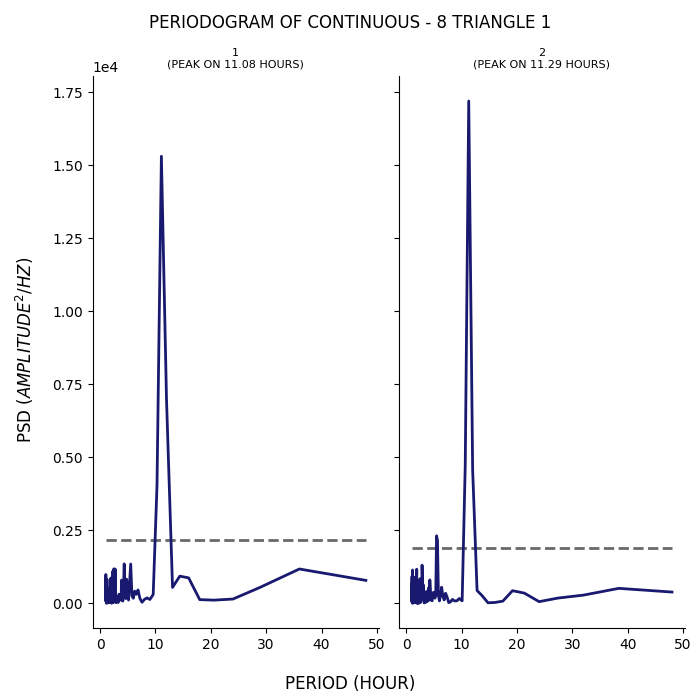

Data behind this chart, as committed beside it:
test, period, psd
1, 48.0, 780.4
1, 36.0, 1170
1, 28.8, 532.7
1, 24.0, 141.3
1, 20.57, 103.8
1, 18.0, 121.6
1, 16.0, 865.6
1, 14.4, 925.5
1, 13.09, 539.6
1, 12.0, 6983
1, 11.08, 15300
1, 10.29, 4034
1, 9.6, 297.9
1, 9.0, 126.1
1, 8.471, 179.8
1, 8.0, 126.4
1, 7.579, 30.98
1, 7.2, 162
1, 6.857, 452.3
1, 6.545, 302.6
1, 6.261, 411.6
1, 6.0, 166.7
1, 5.76, 251.3
1, 5.538, 1340
1, 5.333, 701.7
1, 5.143, 105.9
1, 4.966, 506.5
1, 4.8, 820.8
1, 4.645, 157.1
1, 4.5, 216.3
1, 4.364, 1346
1, 4.235, 489
1, 4.114, 72.01
1, 4.0, 297.4
1, 3.892, 788.3
1, 3.789, 101.4
1, 3.692, 294.4
1, 3.6, 260.6
1, 3.512, 199.7
1, 3.429, 304.1
1, 3.349, 242.2
1, 3.273, 23.34
1, 3.2, 203
1, 3.13, 185.9
1, 3.064, 174.7
1, 3.0, 49.51
1, 2.939, 139.2
1, 2.88, 17.42
1, 2.824, 63.66
1, 2.769, 749.3
1, 2.717, 1172
1, 2.667, 123.2
1, 2.618, 368.9
1, 2.571, 433.2
1, 2.526, 566.3
1, 2.483, 1174
1, 2.441, 203.8
1, 2.4, 16.88
1, 2.361, 375.1
1, 2.323, 1100
... 271 more rows
